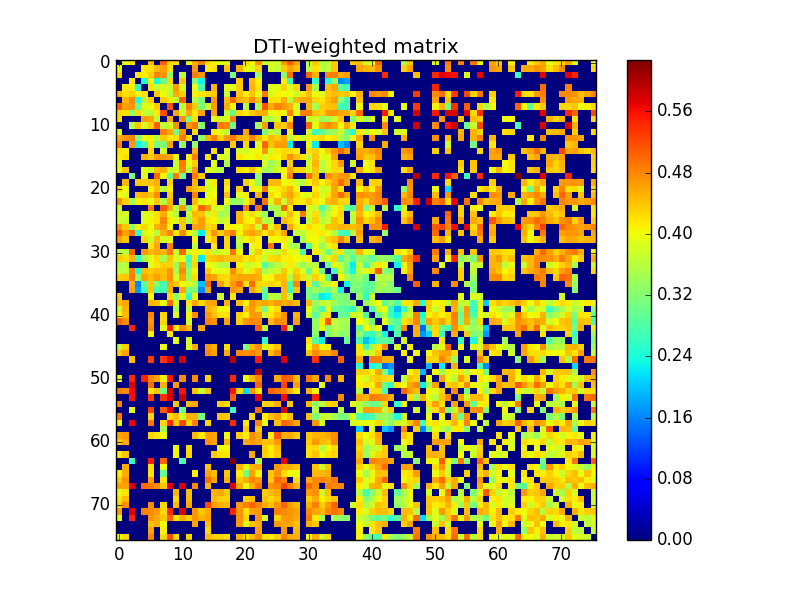

Source data for this figure (header and first rows):
0.000000000000000000e+00, 3.986276707293940902e-01, 4.253421425819396973e-01, 0.000000000000000000e+00, 0.000000000000000000e+00, 4.463826875658313265e-01, 0.000000000000000000e+00, 5.047944689461201229e-01, 4.253237247467041016e-01, 4.214369271223323277e-01, 0.000000000000000000e+00, 3.939261386526005104e-01, 4.548280783792810200e-01, 4.826191228807525935e-01, 4.188646677869716228e-01, 4.073912357736662049e-01, 3.874739667718113956e-01, 3.932573601366978755e-01, 0.000000000000000000e+00, 0.000000000000000000e+00, 4.254760696758124738e-01, 4.038081612063108006e-01, 4.727798392680180872e-01, 3.775963925738198834e-01
3.986276707293940902e-01, 0.000000000000000000e+00, 0.000000000000000000e+00, 0.000000000000000000e+00, 4.147916733904026265e-01, 4.207447816667930773e-01, 4.497489542864905876e-01, 4.631155417412570197e-01, 4.189622411937378166e-01, 0.000000000000000000e+00, 0.000000000000000000e+00, 0.000000000000000000e+00, 4.699250162815464815e-01, 0.000000000000000000e+00, 4.109393316293015186e-01, 4.194110249252098743e-01, 0.000000000000000000e+00, 4.392625249454100156e-01, 0.000000000000000000e+00, 4.500614644300892087e-01, 3.996086777962232772e-01, 3.870634026977241016e-01, 4.330852762047437965e-01, 0.000000000000000000e+00
4.253421425819396973e-01, 0.000000000000000000e+00, 0.000000000000000000e+00, 4.156974852085114081e-01, 4.098749797164287223e-01, 4.330421304924598203e-01, 4.809121050044449230e-01, 4.720981868812568760e-01, 3.280703382352069264e-01, 0.000000000000000000e+00, 3.648652151114887277e-01, 0.000000000000000000e+00, 4.838207967602118909e-01, 4.681273024817377837e-01, 0.000000000000000000e+00, 0.000000000000000000e+00, 0.000000000000000000e+00, 0.000000000000000000e+00, 3.159579825368071804e-01, 0.000000000000000000e+00, 0.000000000000000000e+00, 0.000000000000000000e+00, 3.425704960210688155e-01, 0.000000000000000000e+00
0.000000000000000000e+00, 0.000000000000000000e+00, 4.156974852085114081e-01, 0.000000000000000000e+00, 2.469011795174581025e-01, 4.081313050034244272e-01, 2.382256319033626002e-01, 3.007069723378493209e-01, 4.247897812245656213e-01, 0.000000000000000000e+00, 4.385418055412387273e-01, 0.000000000000000000e+00, 3.210340939684613870e-01, 2.318648872426727903e-01, 0.000000000000000000e+00, 0.000000000000000000e+00, 0.000000000000000000e+00, 0.000000000000000000e+00, 0.000000000000000000e+00, 4.353586975537365178e-01, 0.000000000000000000e+00, 4.453553257267118259e-01, 4.095338113374493161e-01, 0.000000000000000000e+00
0.000000000000000000e+00, 4.147916733904026265e-01, 4.098749797164287223e-01, 2.469011795174581025e-01, 0.000000000000000000e+00, 4.182578828416069761e-01, 3.665584375786237192e-01, 3.847550310088895809e-01, 3.707118070908628216e-01, 4.662711594127664227e-01, 3.814990913932579941e-01, 0.000000000000000000e+00, 4.008722577389458031e-01, 2.751184733449130171e-01, 0.000000000000000000e+00, 4.497238261163217787e-01, 0.000000000000000000e+00, 3.932849184850332191e-01, 3.880466987123317169e-01, 4.347516759249578921e-01, 0.000000000000000000e+00, 4.502432303915782086e-01, 4.176203417769204229e-01, 0.000000000000000000e+00
4.463826875658313265e-01, 4.207447816667930773e-01, 4.330421304924598203e-01, 4.081313050034244272e-01, 4.182578828416069761e-01, 0.000000000000000000e+00, 4.347926793696507142e-01, 4.015961234535839197e-01, 3.571125240157779768e-01, 4.575632962569676776e-01, 4.313547616061180756e-01, 0.000000000000000000e+00, 4.071855563328520833e-01, 4.143130037514333730e-01, 4.262778308776620784e-01, 4.359197360398414101e-01, 0.000000000000000000e+00, 3.725173585228895856e-01, 0.000000000000000000e+00, 4.393292174549724982e-01, 4.104804328008889169e-01, 4.405187393823203901e-01, 3.956275460863831750e-01, 4.888176656906746964e-01
0.000000000000000000e+00, 4.497489542864905876e-01, 4.809121050044449230e-01, 2.382256319033626002e-01, 3.665584375786237192e-01, 4.347926793696507142e-01, 0.000000000000000000e+00, 4.339231747153611818e-01, 4.137449088240325867e-01, 3.661797642707825262e-01, 5.062772938416187918e-01, 0.000000000000000000e+00, 3.586063100825043759e-01, 3.113748014936579822e-01, 0.000000000000000000e+00, 4.700079289087201739e-01, 0.000000000000000000e+00, 4.420681831187939226e-01, 5.015090004916300526e-01, 4.528421544261750920e-01, 4.412942851020886792e-01, 4.772173980698117823e-01, 4.364767008209052834e-01, 0.000000000000000000e+00
5.047944689461201229e-01, 4.631155417412570197e-01, 4.720981868812568760e-01, 3.007069723378493209e-01, 3.847550310088895809e-01, 4.015961234535839197e-01, 4.339231747153611818e-01, 0.000000000000000000e+00, 5.145004527670714589e-01, 0.000000000000000000e+00, 3.633221822961266723e-01, 4.872748154281588140e-01, 4.337371699675277026e-01, 3.181861446289935835e-01, 3.755851891036107726e-01, 4.662663187982167834e-01, 0.000000000000000000e+00, 4.549404073612290933e-01, 4.043083431946054018e-01, 0.000000000000000000e+00, 3.616665571597275086e-01, 0.000000000000000000e+00, 3.567786676454868244e-01, 5.121333787216213462e-01
4.253237247467041016e-01, 4.189622411937378166e-01, 3.280703382352069264e-01, 4.247897812245656213e-01, 3.707118070908628216e-01, 3.571125240157779768e-01, 4.137449088240325867e-01, 5.145004527670714589e-01, 0.000000000000000000e+00, 4.588024758603647113e-01, 3.761385519287863133e-01, 4.592121392635563071e-01, 4.158654789942388130e-01, 4.617042573718144749e-01, 0.000000000000000000e+00, 4.585982049446724051e-01, 0.000000000000000000e+00, 3.698031900679373818e-01, 2.982754637671555242e-01, 4.276956619677700910e-01, 4.135235956178667238e-01, 4.374980716747290943e-01, 4.509217396357169116e-01, 4.551564276482443772e-01
4.214369271223323277e-01, 0.000000000000000000e+00, 0.000000000000000000e+00, 0.000000000000000000e+00, 4.662711594127664227e-01, 4.575632962569676776e-01, 3.661797642707825262e-01, 0.000000000000000000e+00, 4.588024758603647113e-01, 0.000000000000000000e+00, 4.738522827839027896e-01, 3.064983059977821056e-01, 4.229002532868558206e-01, 0.000000000000000000e+00, 0.000000000000000000e+00, 3.940283368467413783e-01, 3.747088586664089060e-01, 3.828502319581241209e-01, 4.855851745346337900e-01, 0.000000000000000000e+00, 0.000000000000000000e+00, 0.000000000000000000e+00, 0.000000000000000000e+00, 3.584424026381776152e-01
0.000000000000000000e+00, 0.000000000000000000e+00, 3.648652151114887277e-01, 4.385418055412387273e-01, 3.814990913932579941e-01, 4.313547616061180756e-01, 5.062772938416187918e-01, 3.633221822961266723e-01, 3.761385519287863133e-01, 4.738522827839027896e-01, 0.000000000000000000e+00, 4.673492566756596855e-01, 4.920940903237023822e-01, 3.237462214227115886e-01, 0.000000000000000000e+00, 0.000000000000000000e+00, 4.906293731244161238e-01, 4.814366698265076239e-01, 3.048272000563406192e-01, 0.000000000000000000e+00, 0.000000000000000000e+00, 0.000000000000000000e+00, 3.487784026156086070e-01, 4.664819835494500855e-01
3.939261386526005104e-01, 0.000000000000000000e+00, 0.000000000000000000e+00, 0.000000000000000000e+00, 0.000000000000000000e+00, 0.000000000000000000e+00, 0.000000000000000000e+00, 4.872748154281588140e-01, 4.592121392635563071e-01, 3.064983059977821056e-01, 4.673492566756596855e-01, 0.000000000000000000e+00, 4.223602250212268872e-01, 0.000000000000000000e+00, 0.000000000000000000e+00, 4.102564752101898193e-01, 3.924893141506057836e-01, 3.600894487541205224e-01, 0.000000000000000000e+00, 0.000000000000000000e+00, 4.613036857586352846e-01, 0.000000000000000000e+00, 0.000000000000000000e+00, 3.179091995007712890e-01
4.548280783792810200e-01, 4.699250162815464815e-01, 4.838207967602118909e-01, 3.210340939684613870e-01, 4.008722577389458031e-01, 4.071855563328520833e-01, 3.586063100825043759e-01, 4.337371699675277026e-01, 4.158654789942388130e-01, 4.229002532868558206e-01, 4.920940903237023822e-01, 4.223602250212268872e-01, 0.000000000000000000e+00, 3.328988903161684831e-01, 4.522694931082569259e-01, 4.858133568889094200e-01, 4.325390752518836757e-01, 4.688262372806167866e-01, 4.915761401649660911e-01, 4.488236889008396791e-01, 4.437851283314829254e-01, 4.840543472009877224e-01, 4.451745472150884231e-01, 4.159108328533647758e-01
4.826191228807525935e-01, 0.000000000000000000e+00, 4.681273024817377837e-01, 2.318648872426727903e-01, 2.751184733449130171e-01, 4.143130037514333730e-01, 3.113748014936579822e-01, 3.181861446289935835e-01, 4.617042573718144749e-01, 0.000000000000000000e+00, 3.237462214227115886e-01, 0.000000000000000000e+00, 3.328988903161684831e-01, 0.000000000000000000e+00, 0.000000000000000000e+00, 0.000000000000000000e+00, 0.000000000000000000e+00, 0.000000000000000000e+00, 4.351423275797761114e-01, 0.000000000000000000e+00, 4.299570286801697172e-01, 0.000000000000000000e+00, 3.916935333421099896e-01, 5.023986309047165921e-01
4.188646677869716228e-01, 4.109393316293015186e-01, 0.000000000000000000e+00, 0.000000000000000000e+00, 0.000000000000000000e+00, 4.262778308776620784e-01, 0.000000000000000000e+00, 3.755851891036107726e-01, 0.000000000000000000e+00, 0.000000000000000000e+00, 0.000000000000000000e+00, 0.000000000000000000e+00, 4.522694931082569259e-01, 0.000000000000000000e+00, 0.000000000000000000e+00, 4.165528643623598870e-01, 0.000000000000000000e+00, 3.919405737996802253e-01, 0.000000000000000000e+00, 3.833923033561190130e-01, 3.779931112525076187e-01, 3.943710151422720744e-01, 4.039695904472401788e-01, 4.682003486596604813e-01
4.073912357736662049e-01, 4.194110249252098743e-01, 0.000000000000000000e+00, 0.000000000000000000e+00, 4.497238261163217787e-01, 4.359197360398414101e-01, 4.700079289087201739e-01, 4.662663187982167834e-01, 4.585982049446724051e-01, 3.940283368467413783e-01, 0.000000000000000000e+00, 4.102564752101898193e-01, 4.858133568889094200e-01, 0.000000000000000000e+00, 4.165528643623598870e-01, 0.000000000000000000e+00, 3.921246989576526731e-01, 3.731541152736673750e-01, 0.000000000000000000e+00, 4.141545530311716017e-01, 4.007677163400116260e-01, 4.019817820545267817e-01, 4.150923214491140101e-01, 3.772380354585095907e-01
3.874739667718113956e-01, 0.000000000000000000e+00, 0.000000000000000000e+00, 0.000000000000000000e+00, 0.000000000000000000e+00, 0.000000000000000000e+00, 0.000000000000000000e+00, 0.000000000000000000e+00, 0.000000000000000000e+00, 3.747088586664089060e-01, 4.906293731244161238e-01, 3.924893141506057836e-01, 4.325390752518836757e-01, 0.000000000000000000e+00, 0.000000000000000000e+00, 3.921246989576526731e-01, 0.000000000000000000e+00, 3.571166230242148742e-01, 0.000000000000000000e+00, 0.000000000000000000e+00, 0.000000000000000000e+00, 0.000000000000000000e+00, 0.000000000000000000e+00, 3.852101706312214269e-01
3.932573601366978755e-01, 4.392625249454100156e-01, 0.000000000000000000e+00, 0.000000000000000000e+00, 3.932849184850332191e-01, 3.725173585228895856e-01, 4.420681831187939226e-01, 4.549404073612290933e-01, 3.698031900679373818e-01, 3.828502319581241209e-01, 4.814366698265076239e-01, 3.600894487541205224e-01, 4.688262372806167866e-01, 0.000000000000000000e+00, 3.919405737996802253e-01, 3.731541152736673750e-01, 3.571166230242148742e-01, 0.000000000000000000e+00, 0.000000000000000000e+00, 4.235509099864783744e-01, 4.100969353470291789e-01, 4.427787569254478250e-01, 4.038873280352474060e-01, 3.451715727816492829e-01
0.000000000000000000e+00, 0.000000000000000000e+00, 3.159579825368071804e-01, 0.000000000000000000e+00, 3.880466987123317169e-01, 0.000000000000000000e+00, 5.015090004916300526e-01, 4.043083431946054018e-01, 2.982754637671555242e-01, 4.855851745346337900e-01, 3.048272000563406192e-01, 0.000000000000000000e+00, 4.915761401649660911e-01, 4.351423275797761114e-01, 0.000000000000000000e+00, 0.000000000000000000e+00, 0.000000000000000000e+00, 0.000000000000000000e+00, 0.000000000000000000e+00, 0.000000000000000000e+00, 0.000000000000000000e+00, 0.000000000000000000e+00, 3.287039316078784190e-01, 0.000000000000000000e+00
0.000000000000000000e+00, 4.500614644300892087e-01, 0.000000000000000000e+00, 4.353586975537365178e-01, 4.347516759249578921e-01, 4.393292174549724982e-01, 4.528421544261750920e-01, 0.000000000000000000e+00, 4.276956619677700910e-01, 0.000000000000000000e+00, 0.000000000000000000e+00, 0.000000000000000000e+00, 4.488236889008396791e-01, 0.000000000000000000e+00, 3.833923033561190130e-01, 4.141545530311716017e-01, 0.000000000000000000e+00, 4.235509099864783744e-01, 0.000000000000000000e+00, 0.000000000000000000e+00, 4.317614930537729268e-01, 3.929941087166836100e-01, 3.374247150827018871e-01, 0.000000000000000000e+00
4.254760696758124738e-01, 3.996086777962232772e-01, 0.000000000000000000e+00, 0.000000000000000000e+00, 0.000000000000000000e+00, 4.104804328008889169e-01, 4.412942851020886792e-01, 3.616665571597275086e-01, 4.135235956178667238e-01, 0.000000000000000000e+00, 0.000000000000000000e+00, 4.613036857586352846e-01, 4.437851283314829254e-01, 4.299570286801697172e-01, 3.779931112525076187e-01, 4.007677163400116260e-01, 0.000000000000000000e+00, 4.100969353470291789e-01, 0.000000000000000000e+00, 4.317614930537729268e-01, 0.000000000000000000e+00, 4.122737562811857881e-01, 3.945164943610435238e-01, 4.913998913377288780e-01
4.038081612063108006e-01, 3.870634026977241016e-01, 0.000000000000000000e+00, 4.453553257267118259e-01, 4.502432303915782086e-01, 4.405187393823203901e-01, 4.772173980698117823e-01, 0.000000000000000000e+00, 4.374980716747290943e-01, 0.000000000000000000e+00, 0.000000000000000000e+00, 0.000000000000000000e+00, 4.840543472009877224e-01, 0.000000000000000000e+00, 3.943710151422720744e-01, 4.019817820545267817e-01, 0.000000000000000000e+00, 4.427787569254478250e-01, 0.000000000000000000e+00, 3.929941087166836100e-01, 4.122737562811857881e-01, 0.000000000000000000e+00, 4.530467083842679155e-01, 0.000000000000000000e+00
4.727798392680180872e-01, 4.330852762047437965e-01, 3.425704960210688155e-01, 4.095338113374493161e-01, 4.176203417769204229e-01, 3.956275460863831750e-01, 4.364767008209052834e-01, 3.567786676454868244e-01, 4.509217396357169116e-01, 0.000000000000000000e+00, 3.487784026156086070e-01, 0.000000000000000000e+00, 4.451745472150884231e-01, 3.916935333421099896e-01, 4.039695904472401788e-01, 4.150923214491140101e-01, 0.000000000000000000e+00, 4.038873280352474060e-01, 3.287039316078784190e-01, 3.374247150827018871e-01, 3.945164943610435238e-01, 4.530467083842679155e-01, 0.000000000000000000e+00, 4.946387757125799145e-01
3.775963925738198834e-01, 0.000000000000000000e+00, 0.000000000000000000e+00, 0.000000000000000000e+00, 0.000000000000000000e+00, 4.888176656906746964e-01, 0.000000000000000000e+00, 5.121333787216213462e-01, 4.551564276482443772e-01, 3.584424026381776152e-01, 4.664819835494500855e-01, 3.179091995007712890e-01, 4.159108328533647758e-01, 5.023986309047165921e-01, 4.682003486596604813e-01, 3.772380354585095907e-01, 3.852101706312214269e-01, 3.451715727816492829e-01, 0.000000000000000000e+00, 0.000000000000000000e+00, 4.913998913377288780e-01, 0.000000000000000000e+00, 4.946387757125799145e-01, 0.000000000000000000e+00
3.767745980887778900e-01, 3.858745568588142771e-01, 0.000000000000000000e+00, 0.000000000000000000e+00, 3.874947869697260017e-01, 3.822191879880759147e-01, 4.236199607334825146e-01, 4.543365531847428085e-01, 3.888403607617488822e-01, 3.552731419636437904e-01, 0.000000000000000000e+00, 3.703471495896106247e-01, 4.481978848030300222e-01, 4.391662209818966156e-01, 3.741608706618851921e-01, 4.157530365118848881e-01, 3.364876152409608800e-01, 3.504525345946383763e-01, 0.000000000000000000e+00, 4.468834673327414797e-01, 3.921559910447059982e-01, 4.247208239682824238e-01, 3.836870186758102874e-01, 3.418006035400770193e-01
3.808130565356427910e-01, 3.685307148482234174e-01, 0.000000000000000000e+00, 0.000000000000000000e+00, 3.914463789721475129e-01, 4.081749553951692921e-01, 4.202384096535762836e-01, 4.817627180654587837e-01, 4.096613242060471727e-01, 3.809045629940499000e-01, 4.401796745747783013e-01, 3.524605508616520111e-01, 4.348529339928033921e-01, 4.641938495055896730e-01, 4.156437276080330867e-01, 4.059353657296508877e-01, 3.671480401532100091e-01, 3.807320930576578166e-01, 0.000000000000000000e+00, 4.477625872764476878e-01, 4.124803915732521142e-01, 4.054233858344620800e-01, 4.519262837509600006e-01, 3.551712702562713209e-01
4.697217255544912096e-01, 4.361431308048756006e-01, 3.306651409236112116e-01, 4.124100267351770155e-01, 4.263571885886531798e-01, 3.972730046406426907e-01, 4.513956183435298142e-01, 4.697785178650402127e-01, 3.950581745703826142e-01, 0.000000000000000000e+00, 4.344156081709277806e-01, 0.000000000000000000e+00, 4.628569668140565252e-01, 4.634222202251195855e-01, 4.244641395141255935e-01, 4.326858150938233116e-01, 0.000000000000000000e+00, 4.044112622005135993e-01, 4.086516325265355798e-01, 3.993782380728972958e-01, 4.309619380879293193e-01, 4.445642742788540880e-01, 3.712087322379508114e-01, 4.991960668308161875e-01
5.093182670608247253e-01, 4.631346815112665216e-01, 4.992158495237937754e-01, 2.585185347628746744e-01, 3.831597583628140180e-01, 4.018472418209942942e-01, 3.592761069852843936e-01, 4.530672403688441041e-01, 4.831152614434507941e-01, 4.155729792061522154e-01, 4.797298356660867902e-01, 4.093970555303693137e-01, 3.563892847840530731e-01, 2.271666525840138062e-01, 4.235311520956481779e-01, 4.749945469815730070e-01, 4.331272794839038931e-01, 4.651904874805629087e-01, 4.858364163108330191e-01, 4.082994330447521913e-01, 4.514294488040859754e-01, 4.620449840080566029e-01, 4.478254002373057152e-01, 4.149689831152810759e-01
4.619784310208698841e-01, 4.402892309934232085e-01, 0.000000000000000000e+00, 0.000000000000000000e+00, 4.263780176765307184e-01, 3.729503286892866809e-01, 4.473924774680624883e-01, 3.844657978852359936e-01, 3.896220173442799251e-01, 0.000000000000000000e+00, 0.000000000000000000e+00, 0.000000000000000000e+00, 4.105426439532606220e-01, 0.000000000000000000e+00, 4.120840714377715930e-01, 4.416633124692179169e-01, 0.000000000000000000e+00, 4.282145086535235068e-01, 0.000000000000000000e+00, 3.700639196070398818e-01, 4.050943987331669938e-01, 4.243236344393561121e-01, 4.136703872747510835e-01, 0.000000000000000000e+00
0.000000000000000000e+00, 0.000000000000000000e+00, 0.000000000000000000e+00, 0.000000000000000000e+00, 0.000000000000000000e+00, 4.166018672203045115e-01, 4.562061451479179075e-01, 0.000000000000000000e+00, 4.852112377840864244e-01, 0.000000000000000000e+00, 0.000000000000000000e+00, 0.000000000000000000e+00, 3.669094638965869071e-01, 0.000000000000000000e+00, 0.000000000000000000e+00, 4.186695731481822058e-01, 0.000000000000000000e+00, 4.267810467291989207e-01, 0.000000000000000000e+00, 3.546619724011029762e-01, 0.000000000000000000e+00, 3.966897490451226083e-01, 4.117860608985005055e-01, 0.000000000000000000e+00
3.646066466651131099e-01, 3.625348729396863923e-01, 5.040031162634635020e-01, 0.000000000000000000e+00, 4.675878015257581843e-01, 4.446311459556164802e-01, 4.599155718707043095e-01, 4.503182632982514200e-01, 4.894580407664989030e-01, 3.690153776433041100e-01, 5.000146173791135684e-01, 3.766300464474143794e-01, 4.078102595115076778e-01, 3.956857025623322088e-01, 4.204904868438987808e-01, 3.696213785765267157e-01, 3.840026975382296870e-01, 3.822925648359309925e-01, 4.942898708033128252e-01, 4.051327244675577144e-01, 0.000000000000000000e+00, 3.851372246106560815e-01, 4.380722594640987233e-01, 3.862117178910198789e-01
4.336179347280295082e-01, 4.228924607322704921e-01, 4.520555180145702789e-01, 2.601436608136256101e-01, 3.497650150435124838e-01, 3.980973168828961239e-01, 4.249677123732312767e-01, 3.500395846470991112e-01, 4.399224800241339772e-01, 3.817241020288389963e-01, 3.944939810502984812e-01, 2.671226226281064875e-01, 4.166958108229161239e-01, 2.233611728047122102e-01, 4.331727816620805083e-01, 4.384614025938948778e-01, 4.494095139620331025e-01, 4.401117658992361181e-01, 4.411924018364061784e-01, 4.378644425586140088e-01, 4.161583372255381885e-01, 4.300960307541051852e-01, 4.152149034057496246e-01, 3.720202842015882250e-01
3.485436184433964857e-01, 3.618576108615428888e-01, 0.000000000000000000e+00, 0.000000000000000000e+00, 0.000000000000000000e+00, 3.865792677562158164e-01, 4.181733494145600250e-01, 4.323952938990914263e-01, 4.302675179434458097e-01, 3.353670253553148184e-01, 4.608675948592276805e-01, 2.929695713971856019e-01, 4.252355393556305208e-01, 0.000000000000000000e+00, 4.007049645091307899e-01, 3.866407636096930167e-01, 3.598584517580948883e-01, 3.571132017870057851e-01, 0.000000000000000000e+00, 4.090199806698737173e-01, 3.709703699881116146e-01, 3.804964198053211177e-01, 4.007703733842822857e-01, 2.769351632420015141e-01
3.695513030438570823e-01, 3.643725457556106773e-01, 4.803883648747895863e-01, 2.454697960062753870e-01, 4.440686923339450254e-01, 4.357833412893368785e-01, 4.439284362894042046e-01, 4.408724419703959896e-01, 4.693075033817349917e-01, 3.497437181158599140e-01, 4.757070988530294753e-01, 3.300657597804402821e-01, 4.086352580502600196e-01, 0.000000000000000000e+00, 4.358200519024830188e-01, 3.963332980860377885e-01, 3.938949820857793882e-01, 3.918686887720945200e-01, 4.765468682926857213e-01, 4.332360790083519264e-01, 3.862672926696569808e-01, 4.183147469387091255e-01, 4.448527956546338147e-01, 3.439436439881357055e-01
4.325956168944160019e-01, 4.377953484319335731e-01, 4.852807828111294075e-01, 3.320311438514885194e-01, 4.606277580342931222e-01, 4.434768988462928219e-01, 4.635884042991869070e-01, 4.441064357284562059e-01, 4.749343244840564804e-01, 3.780786626254614147e-01, 4.597436911328161013e-01, 3.368204546541482824e-01, 4.219008320568106152e-01, 0.000000000000000000e+00, 4.700865657276042109e-01, 4.600367766537742931e-01, 4.263495876462224943e-01, 4.240394610498726125e-01, 4.550700239122473234e-01, 4.596525085548727185e-01, 4.591115195994597831e-01, 4.616888503738261207e-01, 4.529507049992110845e-01, 3.999461474497881253e-01
0.000000000000000000e+00, 0.000000000000000000e+00, 4.563869766801225136e-01, 1.622134842351792006e-01, 2.925724433899383747e-01, 4.338886872709897813e-01, 3.246459609631049958e-01, 2.683453666559548201e-01, 4.582222553453703107e-01, 4.407672376713830942e-01, 4.018624409631036953e-01, 3.812483338384731746e-01, 3.542255737762339818e-01, 1.982299871897136023e-01, 5.017109906778195461e-01, 0.000000000000000000e+00, 4.664829783054866841e-01, 4.239085801321745839e-01, 4.655537575996421262e-01, 4.991556740425215910e-01, 4.175570589108817954e-01, 4.996701295126821929e-01, 4.264671338352621910e-01, 4.215316176118799052e-01
0.000000000000000000e+00, 0.000000000000000000e+00, 4.646308078092165061e-01, 1.778942193390473936e-01, 2.611125754408654132e-01, 4.401994216125669768e-01, 2.703915243824501768e-01, 2.700610160827637274e-01, 4.539122086338717166e-01, 0.000000000000000000e+00, 4.588514723972967890e-01, 3.097901769340244971e-01, 3.218415981169345796e-01, 1.654745165824418884e-01, 4.610015500856957105e-01, 0.000000000000000000e+00, 0.000000000000000000e+00, 0.000000000000000000e+00, 4.703062589189300757e-01, 4.596933834176903932e-01, 0.000000000000000000e+00, 4.589362691697438934e-01, 4.280747464692956084e-01, 2.960802912712097168e-01
4.382078567183543827e-01, 0.000000000000000000e+00, 0.000000000000000000e+00, 0.000000000000000000e+00, 0.000000000000000000e+00, 4.058181224890617944e-01, 0.000000000000000000e+00, 0.000000000000000000e+00, 4.304166034767649140e-01, 3.195543267856543745e-01, 4.151282963763259226e-01, 2.518967649748813931e-01, 3.969662242073737080e-01, 0.000000000000000000e+00, 0.000000000000000000e+00, 0.000000000000000000e+00, 3.729622284718122072e-01, 0.000000000000000000e+00, 4.169393949571599256e-01, 0.000000000000000000e+00, 0.000000000000000000e+00, 0.000000000000000000e+00, 0.000000000000000000e+00, 2.798892911162674801e-01
4.457665266829843875e-01, 4.621673142027307168e-01, 0.000000000000000000e+00, 0.000000000000000000e+00, 0.000000000000000000e+00, 4.509800794271345836e-01, 4.425934718524955902e-01, 3.979638127707518791e-01, 4.982386671276363144e-01, 3.836608732548801859e-01, 0.000000000000000000e+00, 4.174124651068181757e-01, 4.618313204388916904e-01, 4.273067533804280060e-01, 4.573889108295998152e-01, 4.633388669897365864e-01, 0.000000000000000000e+00, 4.512037508816572062e-01, 0.000000000000000000e+00, 4.449777240230388120e-01, 4.048247866310514809e-01, 4.746133414340787948e-01, 4.524873213853531917e-01, 4.590728297000716274e-01
3.718196907690460851e-01, 4.504906620178393828e-01, 0.000000000000000000e+00, 0.000000000000000000e+00, 0.000000000000000000e+00, 0.000000000000000000e+00, 0.000000000000000000e+00, 0.000000000000000000e+00, 0.000000000000000000e+00, 3.462800946346111242e-01, 0.000000000000000000e+00, 3.677368994957597170e-01, 0.000000000000000000e+00, 0.000000000000000000e+00, 4.510278655883361854e-01, 4.349761579257360733e-01, 4.015025800868625150e-01, 4.041618563105129902e-01, 0.000000000000000000e+00, 0.000000000000000000e+00, 4.419663963132194895e-01, 4.675659065463010911e-01, 4.303620145519542195e-01, 3.107111557738925778e-01
4.034955187831212875e-01, 4.434092964029801021e-01, 0.000000000000000000e+00, 0.000000000000000000e+00, 0.000000000000000000e+00, 4.812931992222306277e-01, 0.000000000000000000e+00, 4.268458389622277194e-01, 0.000000000000000000e+00, 3.858890888009626763e-01, 0.000000000000000000e+00, 4.078097805726751957e-01, 4.755559623860768914e-01, 0.000000000000000000e+00, 4.674017547542936857e-01, 4.421279958286141176e-01, 4.211417550472418836e-01, 4.205543337810819238e-01, 0.000000000000000000e+00, 4.309113890966880800e-01, 4.095442903618261021e-01, 4.656284498501507829e-01, 4.676610057211563753e-01, 3.691964293010115972e-01
5.022212266921997070e-01, 4.762787423683105259e-01, 0.000000000000000000e+00, 0.000000000000000000e+00, 0.000000000000000000e+00, 4.691781427719480257e-01, 0.000000000000000000e+00, 4.245289968990191842e-01, 0.000000000000000000e+00, 0.000000000000000000e+00, 0.000000000000000000e+00, 3.845545021861728752e-01, 0.000000000000000000e+00, 0.000000000000000000e+00, 4.811322804438413758e-01, 4.745519943534747820e-01, 0.000000000000000000e+00, 4.609575860834115857e-01, 0.000000000000000000e+00, 4.314941228928771966e-01, 4.716974182375960889e-01, 4.819612455532285011e-01, 4.753055714842245871e-01, 0.000000000000000000e+00
0.000000000000000000e+00, 0.000000000000000000e+00, 5.418206910046960978e-01, 0.000000000000000000e+00, 0.000000000000000000e+00, 4.809635578366636133e-01, 0.000000000000000000e+00, 3.945484624983470190e-01, 5.560122893827276203e-01, 4.090895848452212880e-01, 4.797113424016732908e-01, 4.453362303852723136e-01, 0.000000000000000000e+00, 4.537780745553504080e-01, 0.000000000000000000e+00, 0.000000000000000000e+00, 0.000000000000000000e+00, 0.000000000000000000e+00, 0.000000000000000000e+00, 0.000000000000000000e+00, 0.000000000000000000e+00, 0.000000000000000000e+00, 5.108771921587414999e-01, 3.590555781318520157e-01
0.000000000000000000e+00, 0.000000000000000000e+00, 0.000000000000000000e+00, 0.000000000000000000e+00, 0.000000000000000000e+00, 4.066463819542949221e-01, 0.000000000000000000e+00, 0.000000000000000000e+00, 4.146516353706982128e-01, 0.000000000000000000e+00, 0.000000000000000000e+00, 0.000000000000000000e+00, 0.000000000000000000e+00, 0.000000000000000000e+00, 0.000000000000000000e+00, 0.000000000000000000e+00, 0.000000000000000000e+00, 0.000000000000000000e+00, 0.000000000000000000e+00, 0.000000000000000000e+00, 0.000000000000000000e+00, 0.000000000000000000e+00, 0.000000000000000000e+00, 0.000000000000000000e+00
0.000000000000000000e+00, 0.000000000000000000e+00, 0.000000000000000000e+00, 0.000000000000000000e+00, 0.000000000000000000e+00, 0.000000000000000000e+00, 0.000000000000000000e+00, 0.000000000000000000e+00, 0.000000000000000000e+00, 3.885151001023712802e-01, 0.000000000000000000e+00, 3.801057139599844925e-01, 0.000000000000000000e+00, 0.000000000000000000e+00, 0.000000000000000000e+00, 0.000000000000000000e+00, 0.000000000000000000e+00, 0.000000000000000000e+00, 0.000000000000000000e+00, 0.000000000000000000e+00, 0.000000000000000000e+00, 0.000000000000000000e+00, 0.000000000000000000e+00, 2.584321769558601822e-01
3.529775930419041807e-01, 4.322449327856017209e-01, 0.000000000000000000e+00, 0.000000000000000000e+00, 0.000000000000000000e+00, 0.000000000000000000e+00, 0.000000000000000000e+00, 3.984086148868413169e-01, 0.000000000000000000e+00, 0.000000000000000000e+00, 0.000000000000000000e+00, 3.884537285812809104e-01, 4.564678915554022942e-01, 0.000000000000000000e+00, 4.682167535283099924e-01, 4.493001860382309087e-01, 0.000000000000000000e+00, 4.220703024840041784e-01, 0.000000000000000000e+00, 0.000000000000000000e+00, 3.275536968209780131e-01, 4.467641745075177084e-01, 4.785920174073807210e-01, 3.860841753155835887e-01
4.365857459720127731e-01, 4.615176821486738912e-01, 0.000000000000000000e+00, 0.000000000000000000e+00, 0.000000000000000000e+00, 0.000000000000000000e+00, 0.000000000000000000e+00, 0.000000000000000000e+00, 0.000000000000000000e+00, 0.000000000000000000e+00, 0.000000000000000000e+00, 0.000000000000000000e+00, 0.000000000000000000e+00, 0.000000000000000000e+00, 4.795863320717819178e-01, 4.628185748342801276e-01, 0.000000000000000000e+00, 4.559717666519719215e-01, 0.000000000000000000e+00, 4.775771908904519747e-01, 4.709920101854241925e-01, 4.824203272489140937e-01, 4.702666411923023815e-01, 0.000000000000000000e+00
0.000000000000000000e+00, 0.000000000000000000e+00, 4.416379187547527785e-01, 0.000000000000000000e+00, 0.000000000000000000e+00, 5.308068933824692248e-01, 0.000000000000000000e+00, 5.326522371980876303e-01, 5.739738973843803160e-01, 0.000000000000000000e+00, 5.789316298022383345e-01, 0.000000000000000000e+00, 0.000000000000000000e+00, 0.000000000000000000e+00, 0.000000000000000000e+00, 0.000000000000000000e+00, 0.000000000000000000e+00, 0.000000000000000000e+00, 5.966435737741107026e-01, 0.000000000000000000e+00, 0.000000000000000000e+00, 0.000000000000000000e+00, 5.511522341925654267e-01, 0.000000000000000000e+00
0.000000000000000000e+00, 0.000000000000000000e+00, 0.000000000000000000e+00, 0.000000000000000000e+00, 0.000000000000000000e+00, 0.000000000000000000e+00, 0.000000000000000000e+00, 0.000000000000000000e+00, 0.000000000000000000e+00, 0.000000000000000000e+00, 0.000000000000000000e+00, 0.000000000000000000e+00, 0.000000000000000000e+00, 0.000000000000000000e+00, 0.000000000000000000e+00, 0.000000000000000000e+00, 0.000000000000000000e+00, 0.000000000000000000e+00, 0.000000000000000000e+00, 0.000000000000000000e+00, 0.000000000000000000e+00, 0.000000000000000000e+00, 0.000000000000000000e+00, 0.000000000000000000e+00
0.000000000000000000e+00, 0.000000000000000000e+00, 0.000000000000000000e+00, 0.000000000000000000e+00, 0.000000000000000000e+00, 0.000000000000000000e+00, 0.000000000000000000e+00, 0.000000000000000000e+00, 0.000000000000000000e+00, 0.000000000000000000e+00, 0.000000000000000000e+00, 0.000000000000000000e+00, 0.000000000000000000e+00, 0.000000000000000000e+00, 0.000000000000000000e+00, 0.000000000000000000e+00, 0.000000000000000000e+00, 0.000000000000000000e+00, 0.000000000000000000e+00, 0.000000000000000000e+00, 0.000000000000000000e+00, 0.000000000000000000e+00, 5.877882887602180473e-01, 0.000000000000000000e+00
3.886011397175319071e-01, 0.000000000000000000e+00, 5.416402780893175839e-01, 0.000000000000000000e+00, 5.479948520660400391e-01, 4.759122088199462808e-01, 4.617056943760470822e-01, 4.075808870493751734e-01, 5.536640257586910030e-01, 0.000000000000000000e+00, 4.769300691287098881e-01, 0.000000000000000000e+00, 4.731606292531336244e-01, 0.000000000000000000e+00, 4.295105755882350218e-01, 0.000000000000000000e+00, 0.000000000000000000e+00, 0.000000000000000000e+00, 5.435420031213860081e-01, 0.000000000000000000e+00, 3.973609566343793142e-01, 4.470291219649535908e-01, 4.803674582119348835e-01, 0.000000000000000000e+00
0.000000000000000000e+00, 0.000000000000000000e+00, 5.775049636504736572e-01, 0.000000000000000000e+00, 0.000000000000000000e+00, 4.984756220298537932e-01, 0.000000000000000000e+00, 4.507084460956690131e-01, 0.000000000000000000e+00, 4.668620560395911889e-01, 0.000000000000000000e+00, 0.000000000000000000e+00, 0.000000000000000000e+00, 0.000000000000000000e+00, 0.000000000000000000e+00, 0.000000000000000000e+00, 0.000000000000000000e+00, 0.000000000000000000e+00, 0.000000000000000000e+00, 0.000000000000000000e+00, 0.000000000000000000e+00, 0.000000000000000000e+00, 5.032197605714924249e-01, 0.000000000000000000e+00
4.895311490412649902e-01, 4.756849165614913111e-01, 5.651761112607168736e-01, 0.000000000000000000e+00, 0.000000000000000000e+00, 4.212025498599799023e-01, 4.388783872804384867e-01, 3.045158493729199223e-01, 5.796143022918059939e-01, 0.000000000000000000e+00, 5.579979201272283751e-01, 0.000000000000000000e+00, 4.403724902723064050e-01, 3.740778808806288769e-01, 4.396790549200635945e-01, 0.000000000000000000e+00, 0.000000000000000000e+00, 0.000000000000000000e+00, 5.578345188685525091e-01, 4.259337636887158829e-01, 2.148527047570988058e-01, 4.681928348785774907e-01, 4.169498584862659230e-01, 0.000000000000000000e+00
0.000000000000000000e+00, 0.000000000000000000e+00, 5.600113159128476958e-01, 0.000000000000000000e+00, 0.000000000000000000e+00, 5.322027056546657642e-01, 0.000000000000000000e+00, 5.369002352131792000e-01, 5.759695131267292822e-01, 0.000000000000000000e+00, 5.837224427907152791e-01, 0.000000000000000000e+00, 0.000000000000000000e+00, 0.000000000000000000e+00, 0.000000000000000000e+00, 0.000000000000000000e+00, 0.000000000000000000e+00, 0.000000000000000000e+00, 5.064893364906311035e-01, 0.000000000000000000e+00, 0.000000000000000000e+00, 0.000000000000000000e+00, 5.683407453274531562e-01, 0.000000000000000000e+00
4.815110938031845200e-01, 0.000000000000000000e+00, 0.000000000000000000e+00, 0.000000000000000000e+00, 0.000000000000000000e+00, 0.000000000000000000e+00, 0.000000000000000000e+00, 0.000000000000000000e+00, 0.000000000000000000e+00, 4.393541984517438936e-01, 0.000000000000000000e+00, 4.475758005938372253e-01, 4.594540400348081088e-01, 0.000000000000000000e+00, 0.000000000000000000e+00, 0.000000000000000000e+00, 4.348111642217559747e-01, 4.230074023302696218e-01, 0.000000000000000000e+00, 0.000000000000000000e+00, 0.000000000000000000e+00, 0.000000000000000000e+00, 0.000000000000000000e+00, 4.306125884453453900e-01
0.000000000000000000e+00, 0.000000000000000000e+00, 3.908783418101441920e-01, 0.000000000000000000e+00, 0.000000000000000000e+00, 5.234216345468792886e-01, 0.000000000000000000e+00, 5.091196055905575779e-01, 5.723641655343212342e-01, 0.000000000000000000e+00, 3.041166774482660928e-01, 0.000000000000000000e+00, 0.000000000000000000e+00, 0.000000000000000000e+00, 0.000000000000000000e+00, 0.000000000000000000e+00, 0.000000000000000000e+00, 0.000000000000000000e+00, 2.664061281569108930e-01, 0.000000000000000000e+00, 0.000000000000000000e+00, 0.000000000000000000e+00, 4.965263230062453848e-01, 0.000000000000000000e+00
4.928332281361124112e-01, 0.000000000000000000e+00, 0.000000000000000000e+00, 0.000000000000000000e+00, 0.000000000000000000e+00, 4.268829872267919101e-01, 0.000000000000000000e+00, 0.000000000000000000e+00, 4.259211652111836166e-01, 4.480486643476109809e-01, 3.735863268375396729e-01, 4.522632804186200728e-01, 4.515677474368058886e-01, 3.109158850823974252e-01, 0.000000000000000000e+00, 0.000000000000000000e+00, 4.400818642526103108e-01, 4.353837732410894001e-01, 0.000000000000000000e+00, 0.000000000000000000e+00, 0.000000000000000000e+00, 4.234792690177711094e-01, 0.000000000000000000e+00, 4.113706796913665920e-01
4.023647089279003830e-01, 0.000000000000000000e+00, 5.662450710241905272e-01, 0.000000000000000000e+00, 0.000000000000000000e+00, 4.903979631559188812e-01, 0.000000000000000000e+00, 4.272372923443916726e-01, 5.422859252129771379e-01, 4.321036527622362788e-01, 5.237612538757950853e-01, 4.253572095238578044e-01, 4.832126277094793143e-01, 0.000000000000000000e+00, 4.266880452632904053e-01, 0.000000000000000000e+00, 0.000000000000000000e+00, 0.000000000000000000e+00, 5.423333491570098142e-01, 0.000000000000000000e+00, 4.149966440599056061e-01, 0.000000000000000000e+00, 4.811990645434273128e-01, 4.007373336177377787e-01
0.000000000000000000e+00, 0.000000000000000000e+00, 0.000000000000000000e+00, 0.000000000000000000e+00, 0.000000000000000000e+00, 0.000000000000000000e+00, 0.000000000000000000e+00, 3.454651749564999208e-01, 0.000000000000000000e+00, 0.000000000000000000e+00, 0.000000000000000000e+00, 0.000000000000000000e+00, 0.000000000000000000e+00, 0.000000000000000000e+00, 0.000000000000000000e+00, 0.000000000000000000e+00, 0.000000000000000000e+00, 0.000000000000000000e+00, 0.000000000000000000e+00, 0.000000000000000000e+00, 4.353113904223451791e-01, 0.000000000000000000e+00, 4.381692510792201123e-01, 0.000000000000000000e+00
4.622652543124862179e-01, 4.691728591106499868e-01, 0.000000000000000000e+00, 0.000000000000000000e+00, 0.000000000000000000e+00, 4.289851856194941138e-01, 4.160062836101965922e-01, 4.009052702942924040e-01, 0.000000000000000000e+00, 0.000000000000000000e+00, 0.000000000000000000e+00, 0.000000000000000000e+00, 4.474365666522179263e-01, 4.158407143997440159e-01, 4.638494570252005844e-01, 4.589060545022022874e-01, 0.000000000000000000e+00, 4.033241819437514142e-01, 0.000000000000000000e+00, 4.316455941827800902e-01, 4.083799716693449766e-01, 4.792853902867061922e-01, 4.555771570598632914e-01, 0.000000000000000000e+00
4.336592956683553157e-01, 4.601943480668104214e-01, 0.000000000000000000e+00, 0.000000000000000000e+00, 0.000000000000000000e+00, 0.000000000000000000e+00, 0.000000000000000000e+00, 0.000000000000000000e+00, 0.000000000000000000e+00, 0.000000000000000000e+00, 0.000000000000000000e+00, 0.000000000000000000e+00, 0.000000000000000000e+00, 0.000000000000000000e+00, 4.727834577660460225e-01, 4.585634377164958253e-01, 0.000000000000000000e+00, 4.490477683502741013e-01, 0.000000000000000000e+00, 0.000000000000000000e+00, 4.561279922914636131e-01, 4.683920876945524836e-01, 4.591432699431159947e-01, 4.387198870525247929e-01
... 15 more rows
